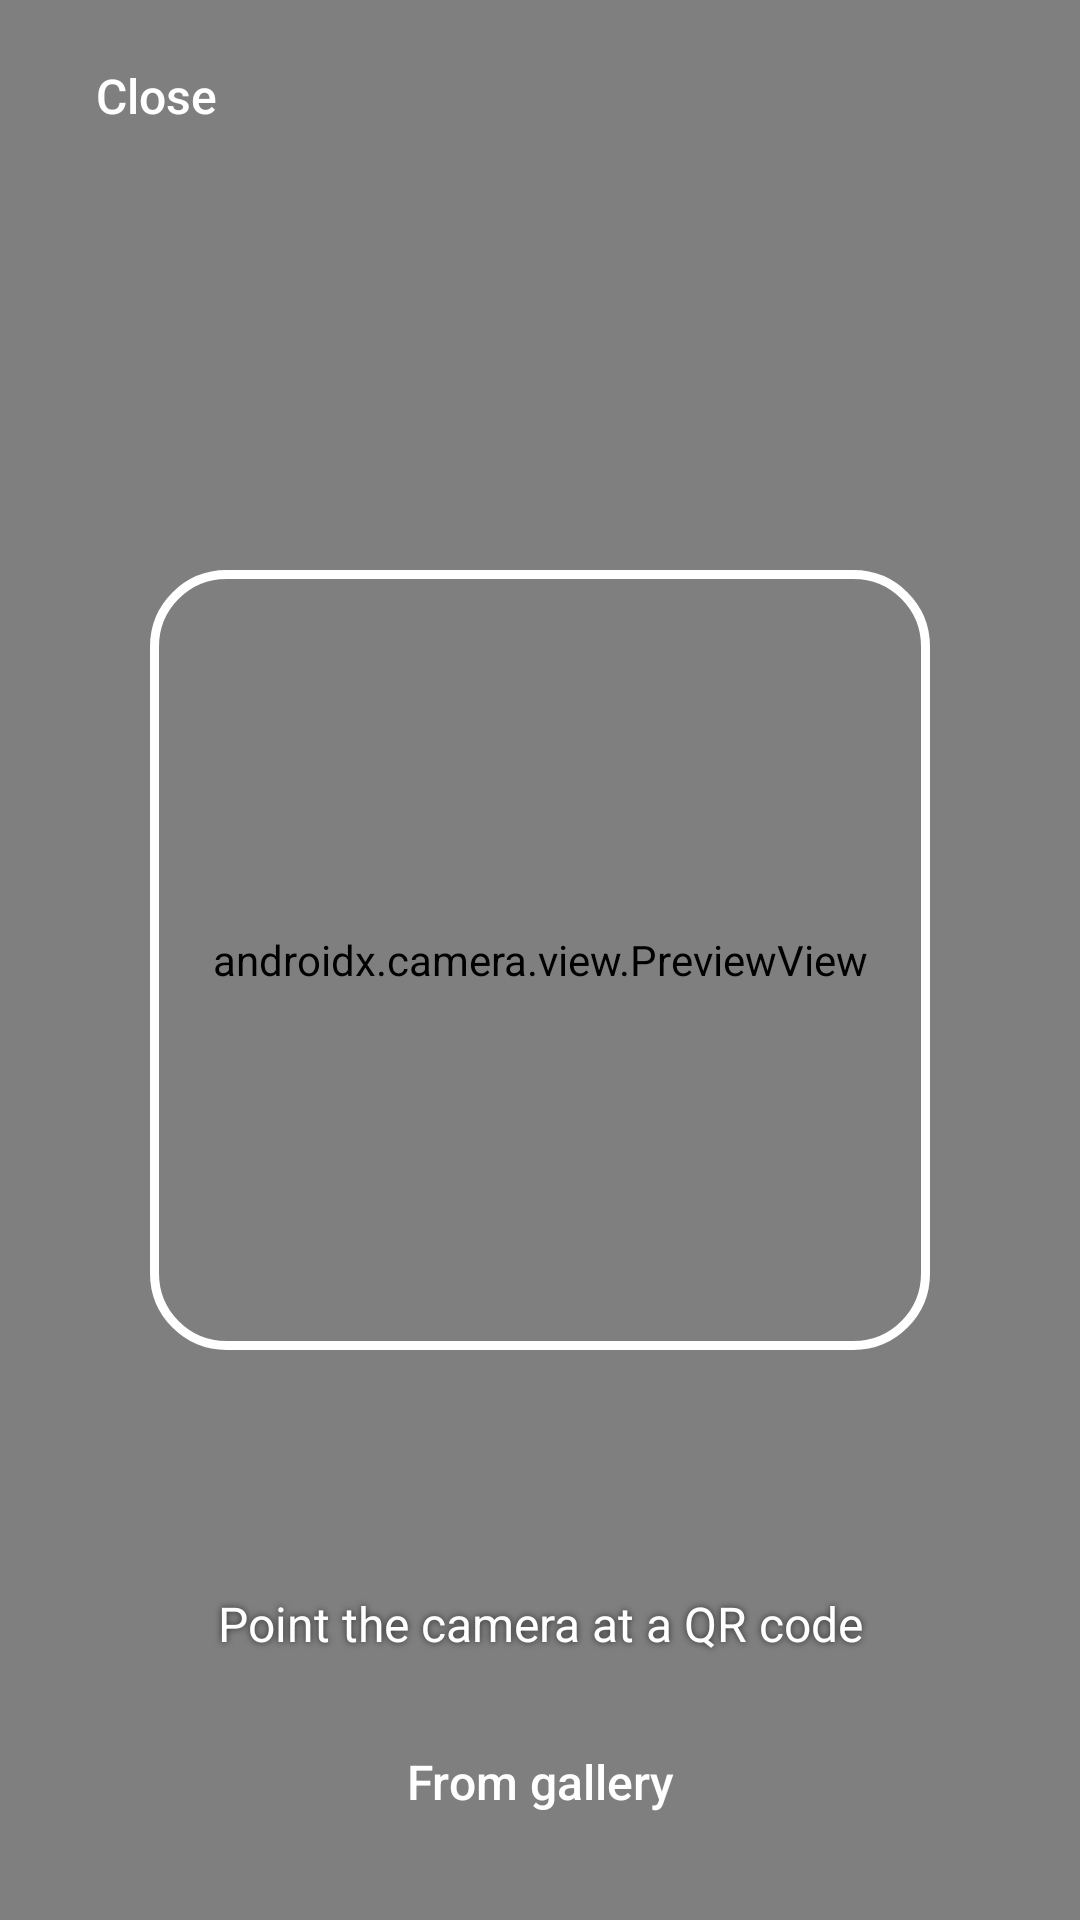

Reconstruct the res/layout file that produces this screen, plus the resources it refers to.
<!-- AndroidManifest.xml: activity theme AppTheme.Scanner -->
<!-- res/layout/activity_scan.xml -->
<?xml version="1.0" encoding="utf-8"?>
<FrameLayout xmlns:android="http://schemas.android.com/apk/res/android"
    android:layout_width="match_parent"
    android:layout_height="match_parent"
    android:background="@android:color/black">

    <androidx.camera.view.PreviewView
        android:id="@+id/previewView"
        android:layout_width="match_parent"
        android:layout_height="match_parent" />

    <View
        android:layout_width="260dp"
        android:layout_height="260dp"
        android:layout_gravity="center"
        android:background="@drawable/bg_scan_frame" />

    
    <FrameLayout
        android:id="@+id/overlay"
        android:layout_width="match_parent"
        android:layout_height="match_parent">

        <Button
            android:id="@+id/closeButton"
            style="?android:attr/borderlessButtonStyle"
            android:layout_width="wrap_content"
            android:layout_height="48dp"
            android:layout_gravity="top|start"
            android:layout_margin="8dp"
            android:text="@string/scan_close"
            android:textAllCaps="false"
            android:textColor="#FFFFFF"
            android:textSize="16sp" />

        <LinearLayout
            android:layout_width="match_parent"
            android:layout_height="wrap_content"
            android:layout_gravity="bottom"
            android:orientation="vertical"
            android:padding="20dp">

            <TextView
                android:id="@+id/hintText"
                android:layout_width="match_parent"
                android:layout_height="wrap_content"
                android:layout_marginBottom="16dp"
                android:gravity="center"
                android:shadowColor="#AA000000"
                android:shadowRadius="6"
                android:text="@string/scan_hint"
                android:textColor="#FFFFFF"
                android:textSize="16sp" />

            <LinearLayout
                android:layout_width="match_parent"
                android:layout_height="wrap_content"
                android:orientation="horizontal">

                <Button
                    android:id="@+id/galleryButton"
                    style="?android:attr/borderlessButtonStyle"
                    android:layout_width="0dp"
                    android:layout_height="52dp"
                    android:layout_weight="1"
                    android:background="@drawable/bg_button"
                    android:text="@string/scan_from_gallery"
                    android:textAllCaps="false"
                    android:textColor="@color/on_accent"
                    android:textSize="16sp" />

                <Button
                    android:id="@+id/torchButton"
                    style="?android:attr/borderlessButtonStyle"
                    android:layout_width="0dp"
                    android:layout_height="52dp"
                    android:layout_marginStart="10dp"
                    android:layout_weight="1"
                    android:background="@drawable/bg_button"
                    android:text="@string/scan_torch_on"
                    android:textAllCaps="false"
                    android:textColor="@color/on_accent"
                    android:textSize="16sp"
                    android:visibility="gone" />
            </LinearLayout>
        </LinearLayout>
    </FrameLayout>
</FrameLayout>
<!-- resources referenced by this layout -->
<resources>
  <color name="on_accent">#FFFFFF</color>
  <!-- drawable bg_scan_frame (drawable) -->
  <?xml version="1.0" encoding="utf-8"?>
  <shape xmlns:android="http://schemas.android.com/apk/res/android">
      <solid android:color="@android:color/transparent" />
      <stroke android:width="3dp" android:color="#FFFFFF" />
      <corners android:radius="24dp" />
  </shape>
  <string name="scan_close">Close</string>
  <string name="scan_from_gallery">From gallery</string>
  <string name="scan_hint">Point the camera at a QR code</string>
  <string name="scan_torch_on">Light on</string>
  <style name="AppTheme.Scanner" parent="AppTheme">
          <item name="android:windowBackground">@android:color/black</item>
      </style>
  <style name="AppTheme" parent="android:Theme.DeviceDefault.DayNight">
          <item name="android:windowActionBar">false</item>
          <item name="android:windowNoTitle">true</item>
          <item name="android:windowBackground">@color/background</item>
          <item name="android:colorAccent">@color/accent</item>
          <item name="android:statusBarColor">@android:color/transparent</item>
          <item name="android:navigationBarColor">@android:color/transparent</item>
      </style>
  <color name="background">#F5F6F8</color>
  <color name="accent">#2F5BEA</color>
</resources>
